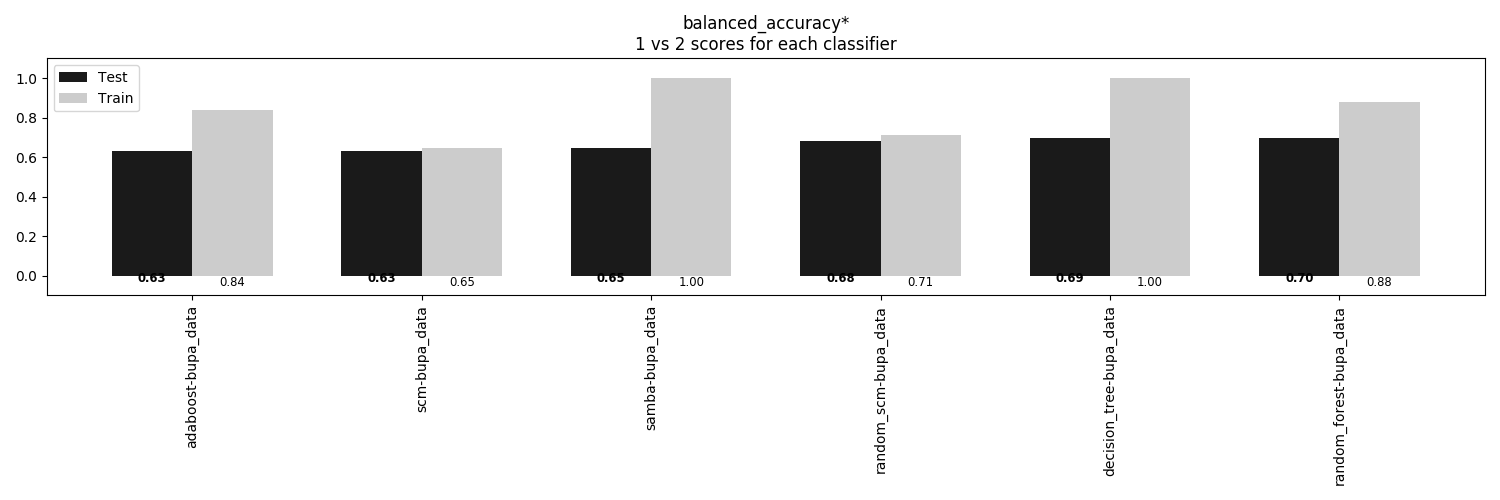

Source data for this figure (header and first rows):
, adaboost-bupa_data, scm-bupa_data, samba-bupa_data, random_scm-bupa_data, decision_tree-bupa_data, random_forest-bupa_data
Train, 0.837, 0.6474, 1.0, 0.7122, 1.0, 0.8776
Test, 0.6297, 0.6324, 0.6457, 0.6814, 0.6943, 0.6968
